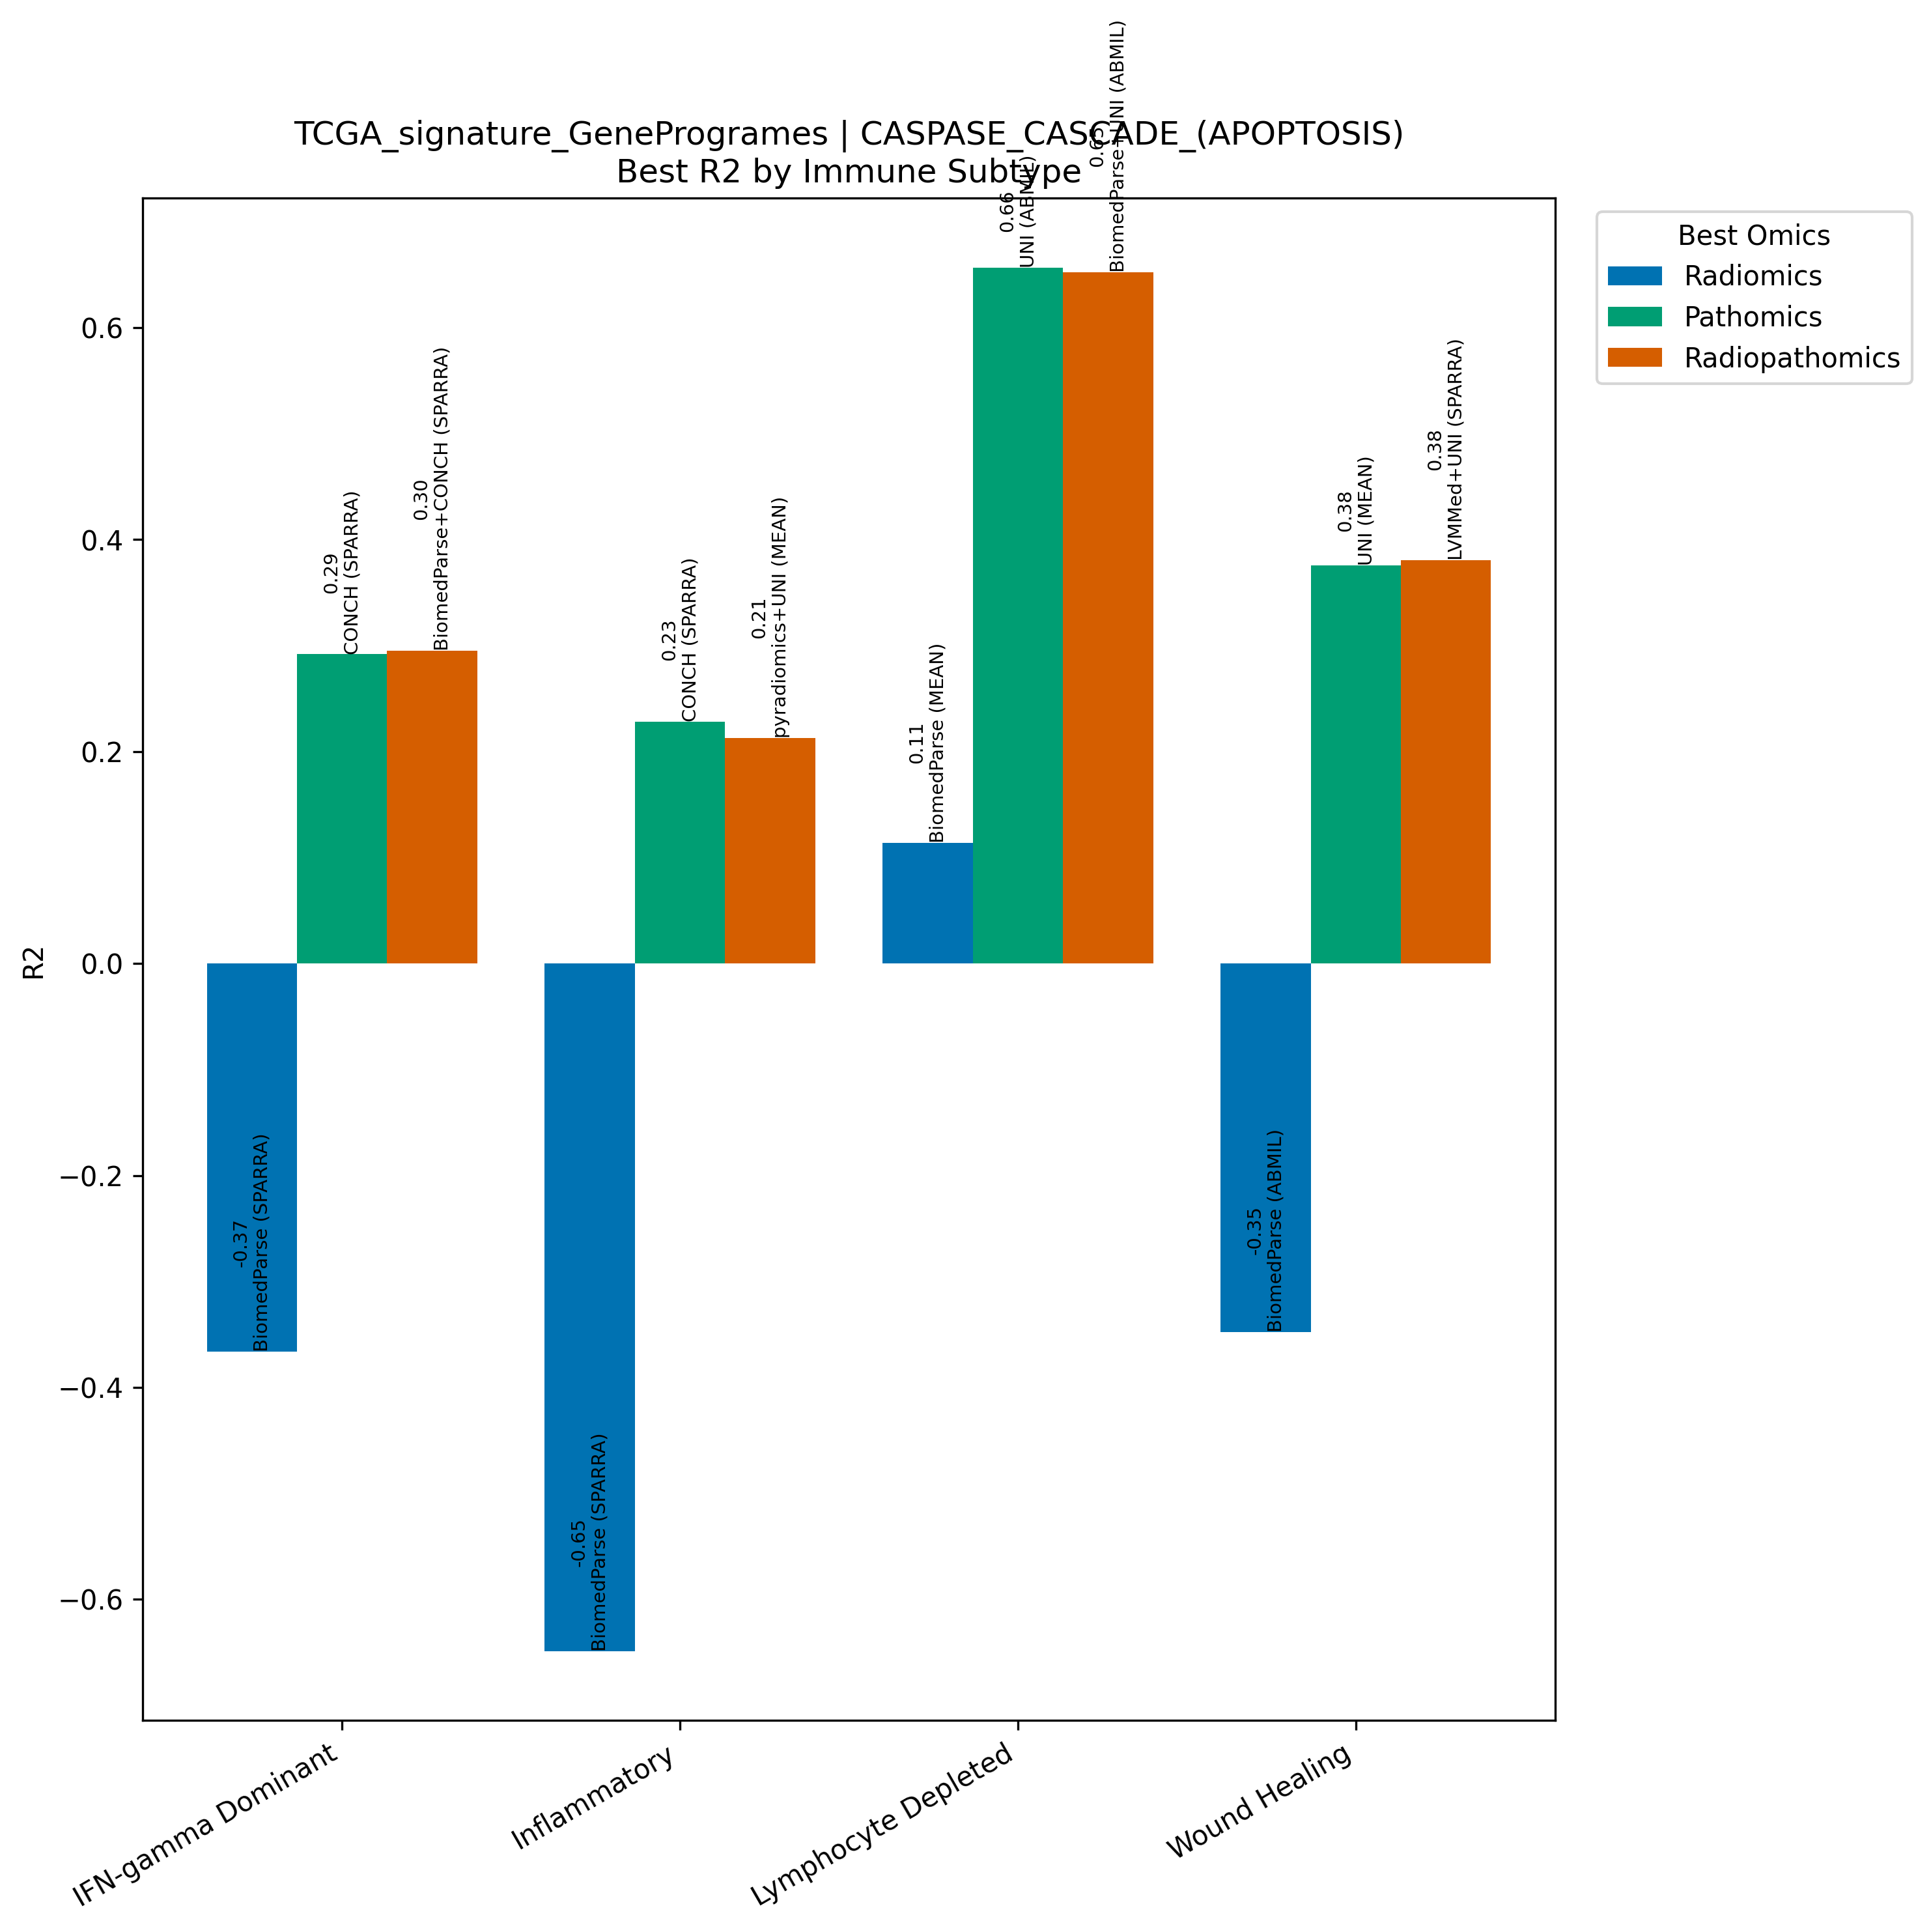

Source data for this figure (header and first rows):
Model, Omics, Subtype, R2, N
BiomedParse (SPARRA), Radiomics, IFN-gamma Dominant, -0.3664, 267
CONCH (SPARRA), Pathomics, IFN-gamma Dominant, 0.2919, 267
BiomedParse+CONCH (SPARRA), Radiopathomics, IFN-gamma Dominant, 0.2951, 267
BiomedParse (SPARRA), Radiomics, Inflammatory, -0.6491, 311
CONCH (SPARRA), Pathomics, Inflammatory, 0.2283, 311
pyradiomics+UNI (MEAN), Radiopathomics, Inflammatory, 0.213, 311
BiomedParse (MEAN), Radiomics, Lymphocyte Depleted, 0.1141, 94
UNI (ABMIL), Pathomics, Lymphocyte Depleted, 0.6568, 94
BiomedParse+UNI (ABMIL), Radiopathomics, Lymphocyte Depleted, 0.6522, 94
BiomedParse (ABMIL), Radiomics, Wound Healing, -0.3477, 214
UNI (MEAN), Pathomics, Wound Healing, 0.3755, 214
LVMMed+UNI (SPARRA), Radiopathomics, Wound Healing, 0.3807, 214
